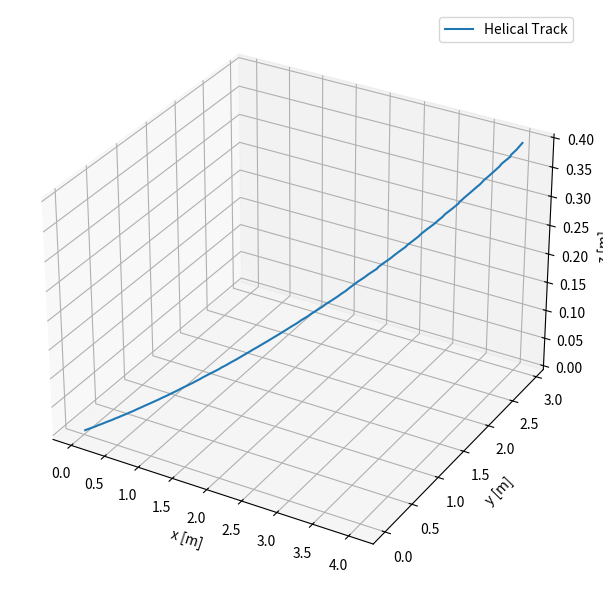
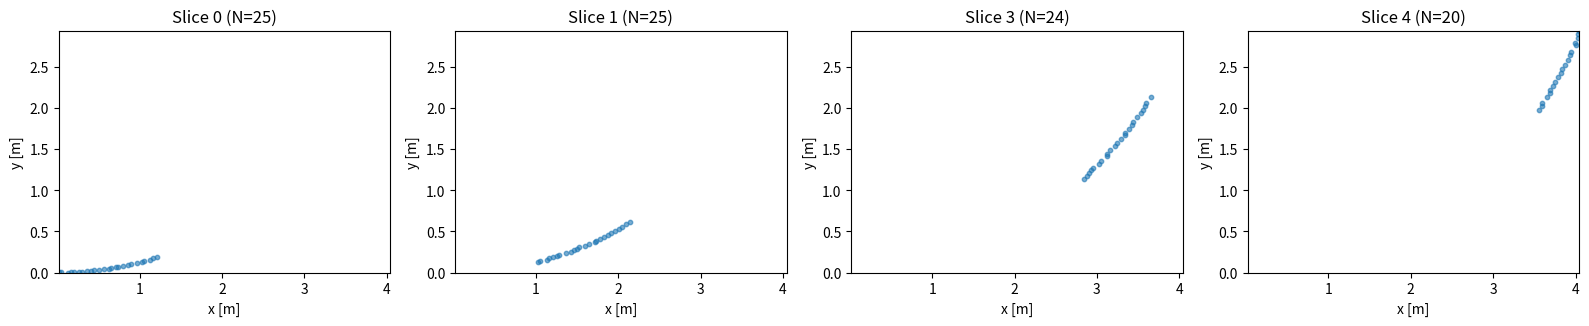
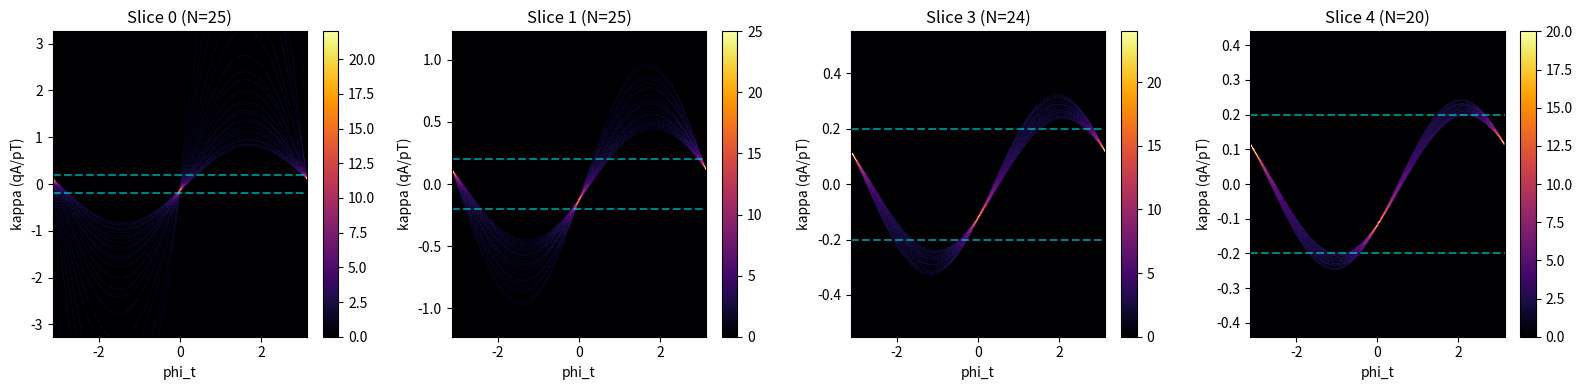

These charts were generated, in order, by the following Python code:
import numpy as np
import matplotlib.pyplot as plt
import math
#from MLTrackingFunctions import Simulation, particleTracker

class ThreeDParticleTracker:
    def __init__(self, name="Particle"):

        ### Particle Properties ###
        self.name = str(name) # Name
        self.detected_points = []
        self.slices = []

        #self.x_min, self.x_max, self.y_min, self.y_max = None

    def generate_helical_track(self, noise = None):
        # Helix parameters
        r_final = 5           # radius of the helix in meters
        pitch = 4         # distance per 2π turn along z-axis
        turns = 0.1             # number of full turns
        points_per_turn = 1000
        spiral_factor = 1

        expected_kappa = 1/r_final
        self.expected_kappa = expected_kappa

        # Parameterize the helix
        theta = np.linspace(0, 2 * np.pi * turns, int(points_per_turn * turns))
        z = pitch * theta / (2 * np.pi) + np.random.normal(0, noise, size=theta.shape)

        r = spiral_factor * z

        # Ensure final radius matches r_final
        if turns > 0:
            r *= r_final/r.max()

        x = r * np.cos(theta) + np.random.normal(0, noise, size=theta.shape)
        y = r * np.sin(theta) + np.random.normal(0, noise, size=theta.shape)
        

        # Stack into array
        helix_points = np.column_stack((x, y, z))
        self.detected_points = helix_points
        # Output array of shape (N, 3)
        print("helix_points.shape:", helix_points.shape)

        # Optional: plot to verify
        fig = plt.figure(figsize=(6, 6))
        ax = fig.add_subplot(111, projection='3d')
        ax.plot3D(x, y, z, label='Helical Track')
        ax.set_xlabel('x [m]')
        ax.set_ylabel('y [m]')
        ax.set_zlabel('z [m]')
        ax.legend()
        plt.tight_layout()
        plt.show()

    def Track_Flatten(self, thickness = None, overlap = None):
        assert overlap < thickness, "Overlap must be smaller than thickness"

        z_values = self.detected_points[:, 2]
        z_min, z_max = np.min(z_values), np.max(z_values)
        start_z = z_min

        while start_z < z_max:
            end_z = start_z + thickness
            mask = (z_values >= start_z) & (z_values < end_z)
            slice_points = self.detected_points[mask]
            self.slices.append(slice_points)
            start_z += (thickness - overlap)

        print(f"Generated {len(self.slices)} slices along z-axis.")
    
    def Plot_Flattened_paths(self):
        if not hasattr(self, 'slices'):
            print("Error: self.slices not found. Make sure you've sliced the data first.")
            return

        # Select first 2 and last 2 slices
        num_slices = len(self.slices)
        selected_indices = [0, 1]  # First two slices
        if num_slices > 2:
            selected_indices.extend([num_slices-2, num_slices-1])  # Last two slices

        # Create figure with appropriate number of subplots
        num_plots = len(selected_indices)
        cols = min(4, num_plots)  # Max 4 columns
        rows = math.ceil(num_plots / cols)

        fig, axes = plt.subplots(rows, cols, figsize=(4 * cols, 4 * rows))
        if num_plots > 1:
            axes = axes.flatten()
        else:
            axes = [axes]  # Make it iterable even for single plot

        # Compute global x and y limits across all slices (using only selected slices)
        selected_points = np.vstack([self.slices[i] for i in selected_indices if len(self.slices[i]) > 0])
        all_points = np.vstack([s for s in self.slices if len(s) > 0])
        if len(selected_points) > 0:
            x_min, x_max = np.min(all_points[:, 0]), np.max(all_points[:, 0])
            y_min, y_max = np.min(all_points[:, 1]), np.max(all_points[:, 1])
        else:
            x_min, x_max, y_min, y_max = -1, 1, -1, 1  # Default values if no points

        for plot_idx, slice_idx in enumerate(selected_indices):
            ax = axes[plot_idx]
            slice_points = self.slices[slice_idx]

            if len(slice_points) > 0:
                ax.scatter(slice_points[:, 0], slice_points[:, 1], s=10, alpha=0.6)
                ax.set_title(f"Slice {slice_idx} (N={len(slice_points)})")
            ax.set_xlabel('x [m]')
            ax.set_ylabel('y [m]')
            ax.set_aspect('equal')
            ax.set_xlim(x_min, x_max)
            ax.set_ylim(y_min, y_max)

        # Hide unused axes if any
        for j in range(num_plots, len(axes)):
            axes[j].axis('off')

        plt.tight_layout()
        plt.show()

    def hough_data(self, points, hough_phi_bins=None, hough_kappa_bins=None):
        A = 3e-4  # Constant for 2T field
        q = 1     # Assume unit charge

        x = points[:, 0]
        y = points[:, 1]

        #Cartesian to Polar
        phi_h = np.arctan2(y, x)
        r_h = np.sqrt(x**2 + y**2)

        # Define Hough parameter space
        phi_t_min, phi_t_max = -np.pi, np.pi
        expected_kappa = 1/r_h.mean()
        kappa_min = -2*expected_kappa
        kappa_max = 2*expected_kappa

        self.phi_t_bins = np.linspace(phi_t_min, phi_t_max, hough_phi_bins)
        self.kappa_bins = np.linspace(kappa_min, kappa_max, hough_kappa_bins)

        #Create dense bins for accurate curve sampling
        dense_factor = 10  # How much denser than the coarse grid
        phi_t_dense = np.linspace(-np.pi, np.pi, hough_phi_bins * dense_factor)

        accumulator = np.zeros((hough_phi_bins, hough_kappa_bins))

        for i in range(len(points)):
            rh = r_h[i]
            ph = phi_h[i]

            # Calculate kappa on dense grid
            kappa_dense = np.sin(phi_t_dense - ph) / rh

            # Filter valid kappa values
            valid_mask = (kappa_dense >= kappa_min) & (kappa_dense <= kappa_max)
            phi_t_valid = phi_t_dense[valid_mask]
            kappa_valid = kappa_dense[valid_mask]

            # Map dense samples back to coarse bins
            phi_t_indices = np.searchsorted(self.phi_t_bins, phi_t_valid, side='right') - 1
            kappa_indices = np.searchsorted(self.kappa_bins, kappa_valid, side='right') - 1

            # Remove any invalid indices
            valid_idx = (
                (phi_t_indices >= 0) & (phi_t_indices < hough_phi_bins) &
                (kappa_indices >= 0) & (kappa_indices < hough_kappa_bins))

            phi_t_indices = phi_t_indices[valid_idx]
            kappa_indices = kappa_indices[valid_idx]

            # Use unique bin pairs to avoid double-counting
            unique_bin_pairs = set(zip(phi_t_indices, kappa_indices))

            # Create temporary accumulator for this point
            temp_acc = np.zeros_like(accumulator)
            for phi_idx, kappa_idx in unique_bin_pairs:
                temp_acc[phi_idx, kappa_idx] = 1  # One vote per unique bin

            accumulator += temp_acc
    
        return accumulator
  
    def visualize_hough_lines_from_hits(self, points, hough_phi_bins=1000, ax=None):
        """
        For visual understanding only: plot curves in (φ_t, κappa) space
        from a few individual hits.
        """
        x = points[:, 0]
        y = points[:, 1]
        phi_h = np.arctan2(y, x)
        r_h = np.sqrt(x**2 + y**2)

        phi_t_vals = np.linspace(-np.pi, np.pi, hough_phi_bins)
        
        if ax is None:
            fig, ax = plt.subplots(figsize=(8, 6))

        # Plot the curves for the first few hits
        for i in range(min(5, len(points))):  # Only 5 to avoid crowding
            kappa_curve = np.sin(phi_t_vals - phi_h[i]) / r_h[i]
            ax.plot(phi_t_vals, kappa_curve, label=f"Hit {i}")

        M = 10
        ax.set_xlabel("φ_t (track azimuthal angle)")
        ax.set_ylabel("κappa = (φ_t - φ_hit)/r")
        ax.set_ylim(M*-0.02, M*0.02)
        ax.set_xlim(-np.pi, np.pi)
        ax.set_title("Hough curves from hits")
        ax.grid(True)

    
    def plot_accumulator(self, hough_phi_bins=None, hough_kappa_bins=None, visualise=None):
        if not hasattr(self, 'slices') or len(self.slices) == 0:
            print("Error: no slices found. Run Track_Flatten first.")
            return

        # Select first 2 and last 2 slices
        num_slices = len(self.slices)
        selected_indices = [0, 1]  # First two slices
        if num_slices > 2:
            selected_indices.extend([num_slices-2, num_slices-1])  # Last two slices

        # Create figure with appropriate number of subplots
        num_plots = len(selected_indices)
        cols = min(4, num_plots)  # Max 4 columns
        rows = math.ceil(num_plots / cols)

        fig, axes = plt.subplots(rows, cols, figsize=(4 * cols, 4 * rows))
        if num_plots > 1:
            axes = axes.flatten()
        else:
            axes = [axes]  # Make it iterable even for single plot

        for plot_idx, slice_idx in enumerate(selected_indices):
            ax = axes[plot_idx]
            slice_points = self.slices[slice_idx]

            if len(slice_points) > 0:
                points_2d = slice_points[:, :2]
                if visualise:
                    self.visualize_hough_lines_from_hits(points=points_2d, hough_phi_bins=1000, ax=ax)
                else:
                    acc = self.hough_data(points=points_2d, 
                                        hough_phi_bins=hough_phi_bins, 
                                        hough_kappa_bins=hough_kappa_bins)
                    print(f"Slice {slice_idx} max votes:", acc.max())

                    im = ax.imshow(
                        acc.T,
                        extent=[-np.pi, np.pi, self.kappa_bins[0], self.kappa_bins[-1]],
                        origin='lower',
                        aspect='auto',
                        cmap='inferno'
                    )
                    ax.set_title(f"Slice {slice_idx} (N={len(slice_points)})")
                    ax.set_xlabel("phi_t")
                    ax.set_ylabel("kappa (qA/pT)")
                    ax.axhline(self.expected_kappa, color='cyan', linestyle='--', alpha=0.5)
                    ax.axhline(-self.expected_kappa, color='cyan', linestyle='--', alpha=0.5)
                    plt.colorbar(im, ax=ax)

        # Hide unused axes if any
        for j in range(num_plots, len(axes)):
            axes[j].axis('off')

        plt.tight_layout()
        plt.show()

    #def peak_finder(self):
        


particle = ThreeDParticleTracker(name="particle")
particle.generate_helical_track(noise = 0.001)
particle.Track_Flatten(thickness = 0.1, overlap = 0.02)
particle.Plot_Flattened_paths()
particle.plot_accumulator(hough_phi_bins=256, hough_kappa_bins=256, visualise = False)

